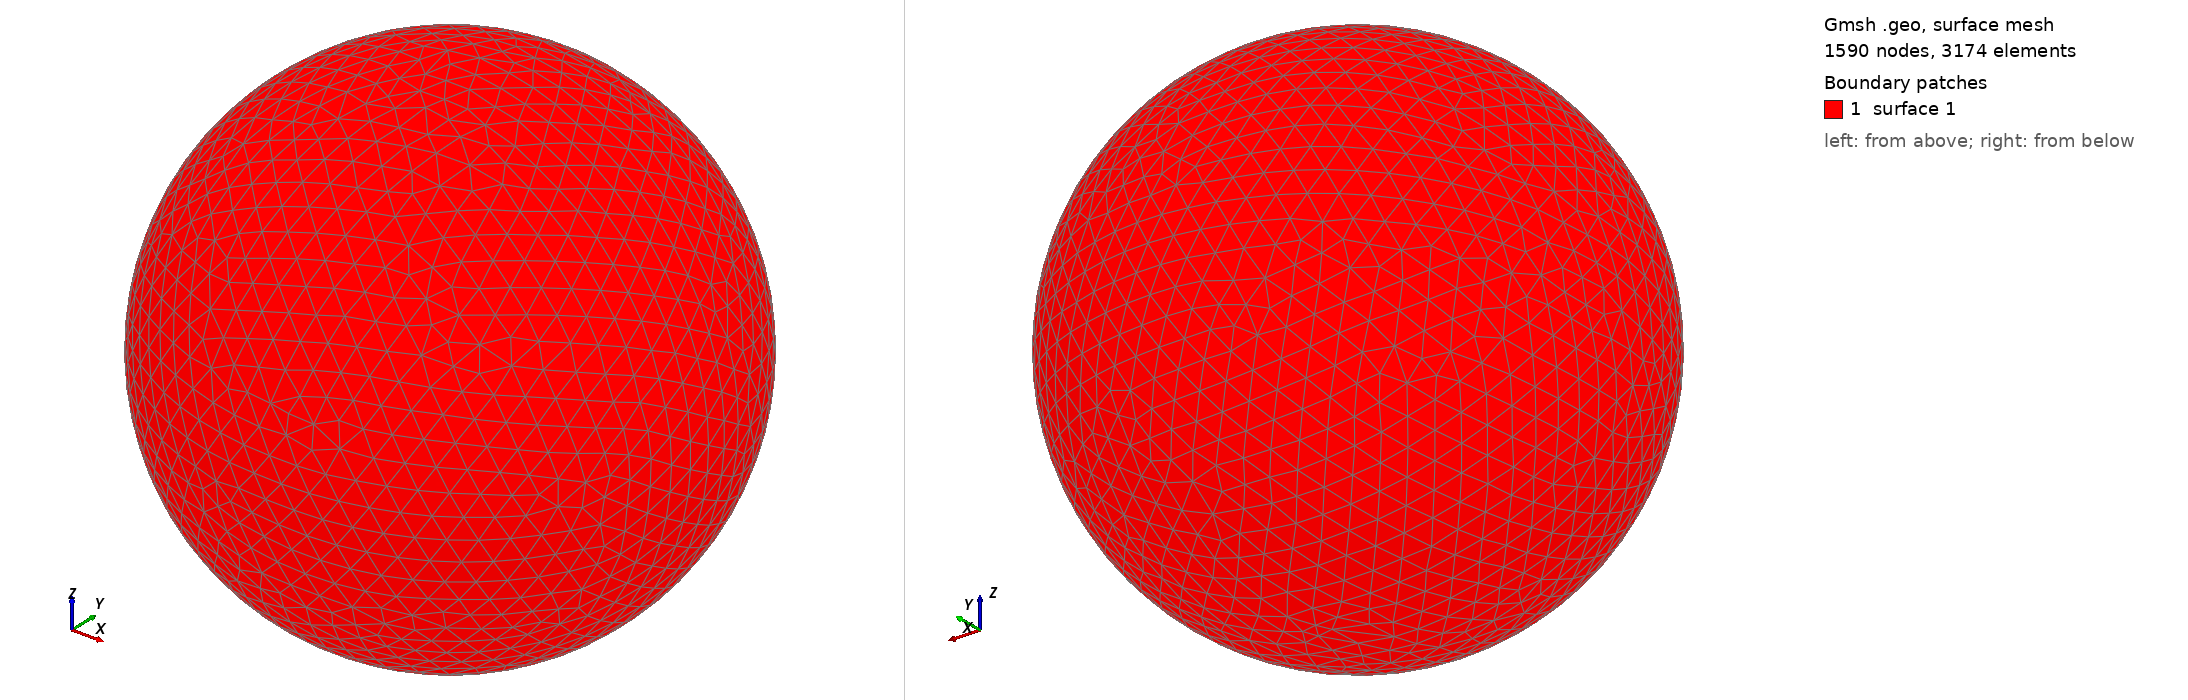

Gmsh geometry script, surface-meshed: 1590 nodes, 3174 surface elements. Boundary patches (legend numbers): 1 surface 1. Left view from above one corner, right view from below the opposite corner. The script declares no physical surfaces, so the legend lists its geometric surfaces. The drawing asked Gmsh for element sizes between 1% and 20% of the model's largest extent; the script's own settings can give other sizes.

=== shot2920.geo (drawn) ===
SetFactory("OpenCASCADE");
Point(1) = {0,0,0,0};
Sphere(1) = {0,0,0,0.92710000};
MeshSize{ PointsOf{ Surface{:}; } } = 0.092710000;
Mesh.ElementOrder=1;
Mesh.Format=39;
